Run: headless pygame with SDL's dummy video driver; simulated clock (each Clock.tick advances the game by its frame time, no real sleeping); random seed 0; keys injected as events and as key.get_pressed() state; no mouse input.
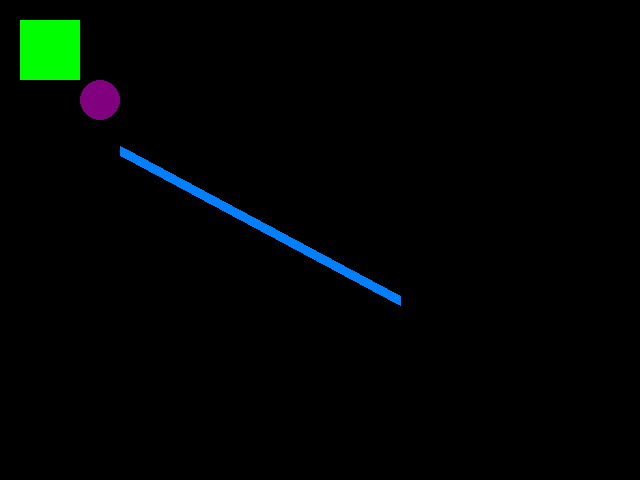
Frame 1 of 4 · flips 1–60 · no input
Frame 2 of 4 · flips 61–180 · tapped SPACE, RETURN · held RIGHT (→), D · screen unchanged from frame 1, image omitted
Frame 3 of 4 · flips 181–300 · held DOWN (↓), S · screen unchanged from frame 2, image omitted
Frame 4 of 4 · flips 301–420 · held LEFT (←), A, UP (↑), W · screen unchanged from frame 3, image omitted

The pygame program that drew these frames:

# -*- coding: utf-8 -*-
"""
Created on Tue Oct 23 16:52:19 2018

Eksempel på at tegne et rektangel og cirkel i pygame

@author: HTH
"""

# Importerer pygame
import pygame

# Initialiserer alle funktioner i pygame
pygame.init()

# Indstiller vinduestørrelse og vinduetekst
screen = pygame.display.set_mode((640,480))
pygame.display.set_caption("Eksempel på tegning i pygame")

gameLoop = True

# Spil-loopet, som kører for evigt, indtil vi klikker på X i højre hjørne
while gameLoop:
    
    # Tjek for events (hændelser)
    events = pygame.event.get()
    for event in events:
        # Hvis vi trykker på det røde kryds i højre hjørne, afsluttes spillet
        if event.type == pygame.QUIT:
            gameLoop = False

    color = (0,255,0)
    pygame.draw.rect(screen, color, pygame.Rect(20, 20, 60, 60))
    
    color = (128,0,128)
    pygame.draw.circle(screen, color, (100,100), 20)
    
    color = (0,128,255)
    pygame.draw.line(screen, color, (120,150), (400,300), 10)
            
    # Opdaterer indholdet i vinduet
    pygame.display.flip()
    
# Afslutter Pygame
pygame.quit()
